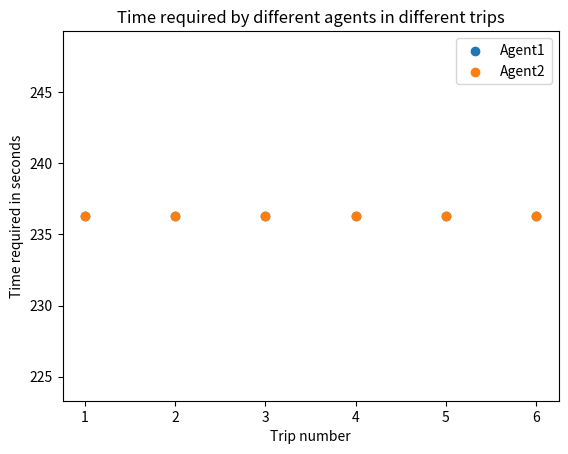
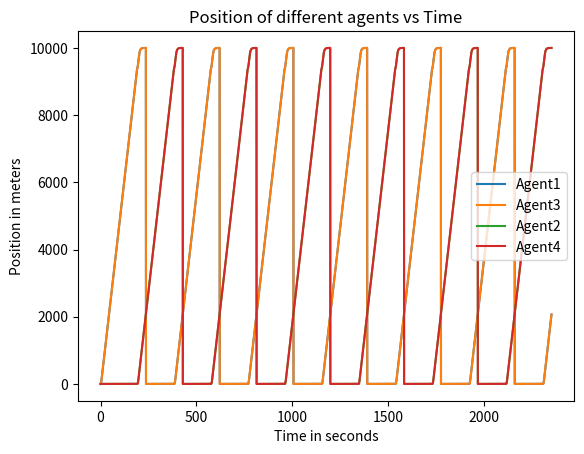
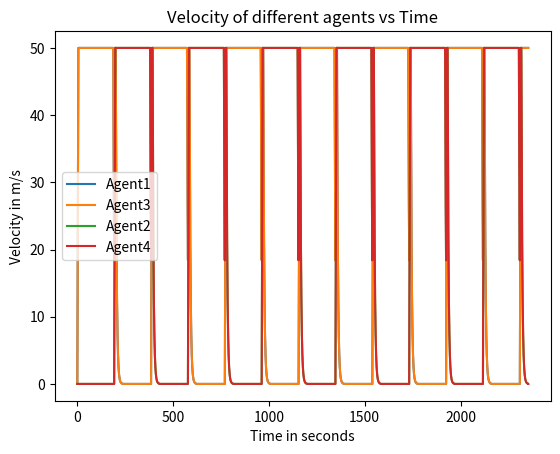
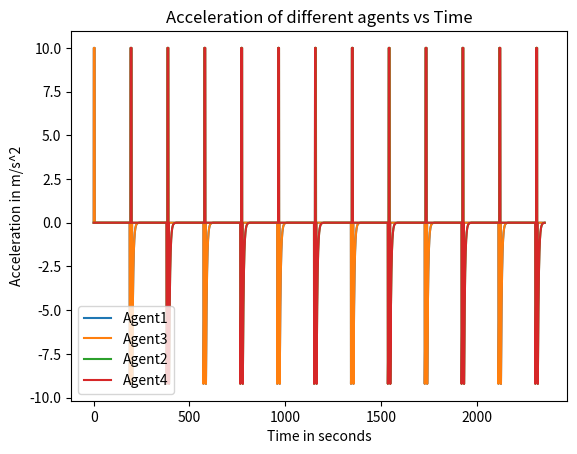

These charts were generated, in order, by the following Python code:
import matplotlib.pyplot as plt
import numpy as np
sample_time = 0.1
tot_distance = 10000
max_vel, min_vel = 50, 0
max_acc, max_dec = 10, -10
leader_pos, leader_vel, time = [], [], []
leader_acc, agent_inds, time_completed = [], [], []
K1, K2, K3, time_val = 1, 1, 4.06, 0.0
D, ball_rad, wait_time = 500, 0.15, 300
fpout, fvout = open('Position.csv', 'w'), open('Velocity.csv', 'w')
faout = open('Input.csv', 'w')
total_system_pos, total_system_vel = {}, {}
total_system_acc = {}
number_of_trips, agent_tag = {}, {}
dist_to_switch = 8000
N = 6
law1 = 0
leader_dict = {}

def nextval(v, d, acc):
    next_v = v + sample_time*acc
    if next_v > max_vel:
        next_v = max_vel
    if acc != 0:
        next_dist = d + ((next_v)**2-v**2)/(2*acc)
        return next_v, next_dist
    else:
        next_dist = d + v*sample_time
        return v, next_dist

def calc_acc(l_p, l_v, own_d, own_v):
    global law1
    global time
    rel_dist, rel_vel = l_p - own_d, l_v - own_v
    dist_fdbck = K1*(rel_dist-D)
    vel_fdbck = K2*(rel_vel)
    neg_fdbck = K3*own_v

    l1 = dist_fdbck+vel_fdbck-neg_fdbck
    x = K1*(tot_distance-own_d) + K2*(rel_vel) - K3*own_v

    start_sgn = np.sign(np.ceil((l_p-dist_to_switch)/tot_distance))
    l_change_sgn = np.sign(np.ceil((tot_distance+0.001-l_p)/tot_distance))
    vel_sat_sgn = np.sign(np.ceil(np.sign(max_vel-own_v)-0.1*np.sign(l1)))
    vel_sat_sgn_x = np.sign(np.ceil(np.sign(max_vel-own_v)-0.1*np.sign(x)))

    law1 = l1*start_sgn*l_change_sgn*vel_sat_sgn
    law2 = x*start_sgn*(1-l_change_sgn)*vel_sat_sgn_x

    fdbck = law1+law2
    if fdbck > max_acc:
        return max_acc
    elif fdbck <= max_dec:
        return max_dec
    else:
        return fdbck


def leader():
    global time_val
    init_vel, distance = 0.0, 0.0
    leader_pos.append(0), leader_vel.append(0)
    leader_acc.append(0)
    while leader_pos[-1] < dist_to_switch:
        a = calc_acc(tot_distance, 0, leader_pos[-1], leader_vel[-1])
        vel, dist = nextval(leader_vel[-1], leader_pos[-1], a)
        time_val += sample_time
        leader_pos.append(dist), leader_vel.append(vel)
        leader_acc.append(a)
        time.append(round(time_val, 3))


def complete(a_ind, num):
    global time_val
    count = 0
    agents_not_started = [x for x in a_ind if x != '1' and x != str(num//2+1)]
    #print(agents_not_started)
    for a in agents_not_started:
        agent_d, agent_v, agent_acc, t = [0], [0], [0], sample_time
        leader_for_agent = leader_dict[a]
        while t < time_val:
            time_index = time.index(t)
            leader_d = total_system_pos[leader_for_agent][time_index]
            leader_v = total_system_vel[leader_for_agent][time_index]
            acc = calc_acc(leader_d, leader_v, agent_d[-1], agent_v[-1])
            v, d = nextval(agent_v[-1], agent_d[-1], acc)
            agent_d.append(d), agent_v.append(v)
            agent_acc.append(acc)
            t += sample_time
            t = round(t, 3)
        total_system_pos[a], total_system_vel[a] = agent_d, agent_v
        total_system_acc[a] = agent_acc
    while((number_of_trips['2']) < N):
        time_val += sample_time
        time_val = round(time_val, 3)
        time.append(time_val)
        #print(a_ind[:num//2])
        for a in a_ind[:num//2]:
            #print(a)
            leader_for_agent = a_ind[:num//2][a_ind[:num//2].index(a)-1]
            #print(leader_for_agent)
            leader_d = total_system_pos[leader_for_agent][-1]
            leader_v = total_system_vel[leader_for_agent][-1]
            agent_d, agent_v = total_system_pos[a][-1], total_system_vel[a][-1]
            #print(agent_d)
            #print(leader_d)
            if agent_d == tot_distance:
                #print(a)
                agent_v, agent_d = 0, 0
            if leader_d == 0 and agent_d != 0:
                leader_d, leader_v = tot_distance, 0
            if leader_d > 0 and agent_d > leader_d:
                leader_d, leader_v = tot_distance + 0.002, 0
            #print(agent_d)
            #print(leader_d)
            #print(time_val)
            acc = calc_acc(leader_d, leader_v, agent_d, agent_v)
            if agent_d == 0 and count <= wait_time and acc > 0:
                acc, count = 0, count + 1
            if count == wait_time:
                count = 0
                acc = calc_acc(leader_d, leader_v, agent_d, agent_v)
            v, d = nextval(agent_v, agent_d, acc)
            #print(d)
            if d > tot_distance-ball_rad:
                #print(a)
                number_of_trips[a] += 1
                d, v = tot_distance, 0
            #print(a)
            #print(d)
            total_system_pos[a].append(d), total_system_vel[a].append(v)
            total_system_acc[a].append(acc)
            #print("Destroyed")
    #print(number_of_trips)

def write_to_file(n):
    s_p_total, s_v_total, s_a_total = "Time", "Time", "Time"
    for ind in range(1, n+1):
        s = ",Agent " + str(ind)
        s_p_total += s
        s_v_total += s
        s_a_total += s
    s_p_total += "\n"
    s_v_total += "\n"
    s_a_total += "\n"
    for ind in range(len(time)):
        s_p, s_v, s_a = str(time[ind]), str(time[ind]), str(time[ind])
        for k in total_system_vel.keys():
            s_p += "," + str(total_system_pos[k][ind])
            s_v += "," + str(total_system_vel[k][ind])
            s_a += "," + str(total_system_acc[k][ind])
        s_p_total += s_p + "\n"
        s_v_total += s_v + "\n"
        s_a_total += s_a + "\n"
    fpout.write(s_p_total)
    fvout.write(s_v_total)
    faout.write(s_a_total)

def plot_times(n):
    time_req = {}
    start_dist = (max_acc*sample_time)**2/(2*max_acc)
    for x in range(1, n+1):
        agent_times = total_system_pos[str(x)]
        #print(agent_times.index(start_dist))
        time_req_l = []
        start_times = [y for y in range(len(agent_times)) if agent_times[y] == start_dist]
        #start_times = [y for y in range(len(agent_times)) if agent_times[y] > 0 and agent_times[y-1] == 0]
        print(start_times)
        end_times = [y for y in range(len(agent_times)) if agent_times[y] == tot_distance]
        print(end_times)
        l = min(len(end_times), len(start_times))
        #print(x)
        #print(l)
        for z in range(l):
            #print(time[end_times[z]])
            time_req_l.append((end_times[z]+1)*sample_time - (start_times[z]+1)*sample_time)
        time_req[str(x)] = time_req_l
        #print(start_times)
        #print(end_times)
    print(time_req)
    fig = plt.figure()
    ax1 = fig.add_subplot(111)
    labels = []
    for x in range(1, n+1):
        labels.append("Agent" + str(x))
    for k in time_req.keys():
        times = time_req[k]
        trips = len(times)
        num_trips = [x+1 for x in range(trips)]
        #m = {'1':"o", '2':"s"}
        ax1.scatter(num_trips, times, label = labels[int(k)-1])
        #plt.title("Time required by agent " + str(k))
        plt.xlabel("Trip number")
        plt.ylabel("Time required in seconds")
        #plt.savefig("Time required by agent " + str(k))
        #plt.clf()
    plt.title("Time required by different agents in different trips")
    plt.legend()
    plt.savefig("Time required by Agents.eps", format = 'eps', dpi = 1000)
    plt.clf()
    print(total_system_pos.keys())
    for k, v in total_system_pos.items():
        l, l1 = len(total_system_pos[k]), len(time)
        le = min(l,l1)
        plt.plot(time[:le], total_system_pos[k][:le], label = "Agent"+k)
    plt.xlabel('Time in seconds')
    plt.ylabel('Position in meters')
    plt.title('Position of different agents vs Time')
    plt.legend()
    plt.savefig('Position vs time for different agents.eps', format = 'eps', dpi = 1000)
    plt.clf()
    for k, v in total_system_vel.items():
        l, l1 = len(total_system_vel[k]), len(time)
        le = min(l,l1)
        plt.plot(time[:le], total_system_vel[k][:le], label = "Agent"+k)
    plt.xlabel('Time in seconds')
    plt.ylabel('Velocity in m/s')
    plt.title('Velocity of different agents vs Time')
    plt.legend()
    plt.savefig('Velocity vs time for different agents.eps', format = 'eps', dpi = 1000)
    plt.clf()
    for k, v in total_system_acc.items():
        l, l1 = len(total_system_acc[k]), len(time)
        le = min(l,l1)
        plt.plot(time[:le], total_system_acc[k][:le], label = "Agent"+k)
    plt.xlabel('Time in seconds')
    plt.ylabel('Acceleration in m/s^2')
    plt.title('Acceleration of different agents vs Time')
    plt.legend()
    plt.savefig('Acc vs time for different agents.eps', format = 'eps', dpi = 1000)



def main():
    num_agents = int(np.ceil(tot_distance/dist_to_switch)*2)
    agent_inds = [str(x) for x in range(1, num_agents+1)]
    agent_leaders = agent_inds[-1:] + agent_inds[:-1]
    for x in range(len(agent_inds)):
        leader_dict[agent_inds[x]] = agent_leaders[x]
        number_of_trips[agent_inds[x]] = 0
    leader()
    print(leader_dict)
    total_system_pos[agent_inds[0]] = leader_pos
    total_system_vel[agent_inds[0]] = leader_vel
    total_system_acc[agent_inds[0]] = leader_acc
    total_system_pos[agent_inds[num_agents//2]] = leader_pos
    total_system_vel[agent_inds[num_agents//2]] = leader_vel
    total_system_acc[agent_inds[num_agents//2]] = leader_acc
    number_of_trips[agent_inds[0]] += 1
    number_of_trips[agent_inds[num_agents//2]] += 1
    complete(agent_inds, num_agents)
    for x in range(num_agents//2):
        total_system_pos[agent_inds[x+num_agents//2]] = total_system_pos[agent_inds[x]]
        total_system_vel[agent_inds[x+num_agents//2]] = total_system_vel[agent_inds[x]]
        total_system_acc[agent_inds[x+num_agents//2]] = total_system_acc[agent_inds[x]]
    write_to_file(num_agents)
    #print(total_system_pos['3'])
    #print(time)
    plot_times(num_agents//2)

main()
